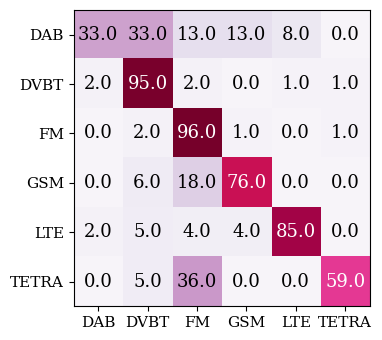

Write the Python code that produced this figure. (Note: this script raises an exception after producing the figure.)
import numpy as np
import matplotlib.pyplot as plt
import matplotlib
matplotlib.use('Agg')
matplotlib.rcParams['font.family'] = 'serif'

labels = ['DAB', 'DVBT', 'FM', 'GSM', 'LTE', 'TETRA']
cm = np.array([
    [0.33, 0.33, 0.13, 0.13, 0.08, 0.00],
    [0.02, 0.95, 0.02, 0.00, 0.01, 0.01],
    [0.00, 0.02, 0.96, 0.01, 0.00, 0.01],
    [0.00, 0.06, 0.18, 0.76, 0.00, 0.00],
    [0.02, 0.05, 0.04, 0.04, 0.85, 0.00],
    [0.00, 0.05, 0.36, 0.00, 0.00, 0.59],
])

cm_pct = cm * 100

fig, ax = plt.subplots(figsize=(4, 3.5))

im = ax.imshow(cm_pct, cmap='PuRd', vmin=0, vmax=100)

ax.set_xticks(range(len(labels)))
ax.set_yticks(range(len(labels)))
ax.set_xticklabels(labels, fontsize=11)
ax.set_yticklabels(labels, fontsize=11)
ax.set_xlabel('')
ax.set_ylabel('')

for i in range(len(labels)):
    for j in range(len(labels)):
        val = cm_pct[i, j]
        color = 'white' if val > 50 else 'black'
        ax.text(j, i, f'{val:.1f}', ha='center', va='center',
                fontsize=13, color=color, fontweight='normal')

plt.tight_layout()
plt.savefig('/home/jovyan/work/project/confusion_matrix_author.png', dpi=150, facecolor='white')
print('Saved: confusion_matrix_author.png')
